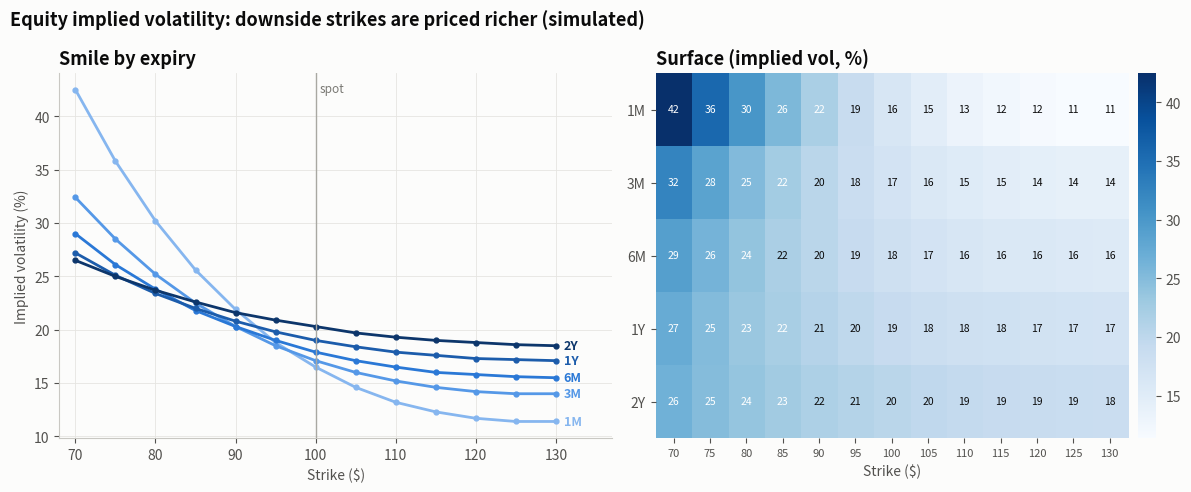

This figure's Python source: (Note: this script raises an exception after producing the figure.)
"""
Implied Volatility Smile & Surface  -  family: Finance & investment

DESIGN PURPOSE
Implied volatility (the σ that makes Black–Scholes match an option's market
price) plotted across strikes for several expiries (the smile or skew), next
to a strike × expiry heatmap of the whole surface. It shows how the market
prices tail risk and how that changes with time.

WHEN TO USE
  - Show equity skew: downside puts priced at higher volatility than upside
    calls
  - Compare smile steepness across expiries (short-dated skew is usually
    steeper)
  - Quality-check a volatility surface before using it for pricing or risk

AVOID WHEN
  - Audiences without options background (explain implied volatility first, or
    show a single ATM term structure)
  - 3-D surface plots for reports (hard to read exact values; occlusion); use
    lines plus a heatmap

ALTERNATIVES
  - ATM volatility term structure line
  - 25-delta risk-reversal time series

EXAMPLE
A parametric equity-style surface: ATM vol rising with maturity, skew and
curvature fading as 1/√T (simulated, spot $100).

NOTE: Educational examples with simulated or historical data. Not investment
advice; past performance does not predict future returns.

Run:  python volatility_smile_surface.py
"""
import sys
from pathlib import Path

import numpy as np
import pandas as pd
import matplotlib.pyplot as plt

# Library style: categorical colors in fixed order, recessive axes, hairline grid.
PALETTE = ["#2a78d6", "#eb6834", "#1baf7a", "#eda100",
           "#e87ba4", "#008300", "#6250d6", "#e34948"]
SEQ_CMAP = "Blues"      # sequential: one hue, light -> dark
DIV_CMAP = "RdBu_r"     # diverging: two opposite hues, neutral midpoint
GRAY = "#b8b7b1"        # de-emphasised marks
plt.rcParams.update({
    "figure.figsize": (8, 4.8), "figure.dpi": 110, "figure.facecolor": "#fcfcfb",
    "axes.facecolor": "#fcfcfb", "axes.edgecolor": "#c9c8c3", "axes.linewidth": 0.8,
    "axes.spines.top": False, "axes.spines.right": False,
    "axes.grid": True, "grid.color": "#e6e5e1", "grid.linewidth": 0.6, "axes.axisbelow": True,
    "axes.prop_cycle": plt.cycler(color=PALETTE),
    "axes.titlesize": 13, "axes.titleweight": "bold", "axes.titlelocation": "left",
    "axes.labelcolor": "#52514e", "xtick.color": "#52514e", "ytick.color": "#52514e",
    "text.color": "#0b0b0b", "font.size": 10, "lines.linewidth": 2,
    "legend.frameon": False,
})

# --- Example data ------------------------------------------------------------
S0, r = 100.0, 0.04
expiries = {"1M": 1 / 12, "3M": 0.25, "6M": 0.5, "1Y": 1.0, "2Y": 2.0}
strikes = np.arange(70, 131, 5)


def implied_vol(K, T):
    k = np.log(K / (S0 * np.exp(r * T)))             # log-moneyness vs forward
    atm = 0.16 + 0.04 * (1 - np.exp(-T))
    skew = -0.12 / np.sqrt(T)
    curvature = 0.25 / np.sqrt(T)
    return np.maximum(atm + skew * k + curvature * k ** 2, 0.05)


iv = pd.DataFrame({name: implied_vol(strikes, T) * 100 for name, T in expiries.items()},
                  index=pd.Index(strikes, name="strike")).round(1)
iv.T

# --- Plot --------------------------------------------------------------------
ramp = ["#86b6ef", "#5598e7", "#2a78d6", "#1c5cab", "#0d366b"]   # ordinal: near -> far
fig, (ax1, ax2) = plt.subplots(1, 2, figsize=(12, 5), gridspec_kw={"width_ratios": [1.1, 1]})
for (name, col), color in zip(iv.items(), ramp):
    ax1.plot(iv.index, col, color=color, linewidth=2, marker="o", markersize=3.5)
    ax1.text(iv.index[-1] + 1, col.iloc[-1], name, color=color, va="center", fontsize=9, fontweight="bold")
ax1.axvline(S0, color="#a9a8a2", linewidth=1)
ax1.text(S0 + 0.5, ax1.get_ylim()[1] * 0.98, "spot", color="#7a7974", fontsize=8.5, va="top")
ax1.set_xlim(iv.index[0] - 2, iv.index[-1] + 7)
ax1.set_xlabel("Strike ($)")
ax1.set_ylabel("Implied volatility (%)")
ax1.set_title("Smile by expiry")

z = iv.T.to_numpy()
im = ax2.imshow(z, cmap=SEQ_CMAP, aspect="auto", origin="upper")
for i in range(z.shape[0]):
    for j in range(z.shape[1]):
        ax2.text(j, i, f"{z[i, j]:.0f}", ha="center", va="center", fontsize=7.5,
                 color="white" if z[i, j] > np.percentile(z, 70) else "#0b0b0b")
ax2.set_xticks(range(len(strikes)), strikes, fontsize=8)
ax2.set_yticks(range(len(expiries)), list(expiries))
ax2.set_xlabel("Strike ($)")
ax2.set_title("Surface (implied vol, %)")
ax2.grid(False)
for sp in ax2.spines.values():
    sp.set_visible(False)
cb = fig.colorbar(im, ax=ax2, fraction=0.04, pad=0.02)
cb.outline.set_visible(False)
fig.suptitle("Equity implied volatility: downside strikes are priced richer (simulated)",
             x=0.01, ha="left", fontsize=13, fontweight="bold")
fig.tight_layout()

# --- Save / show -------------------------------------------------------------
out = Path(__file__).with_name(Path(__file__).stem + ".png")
fig.savefig(out, dpi=150, bbox_inches="tight")
print(f"saved {out}")
if "--no-show" not in sys.argv:
    plt.show()
